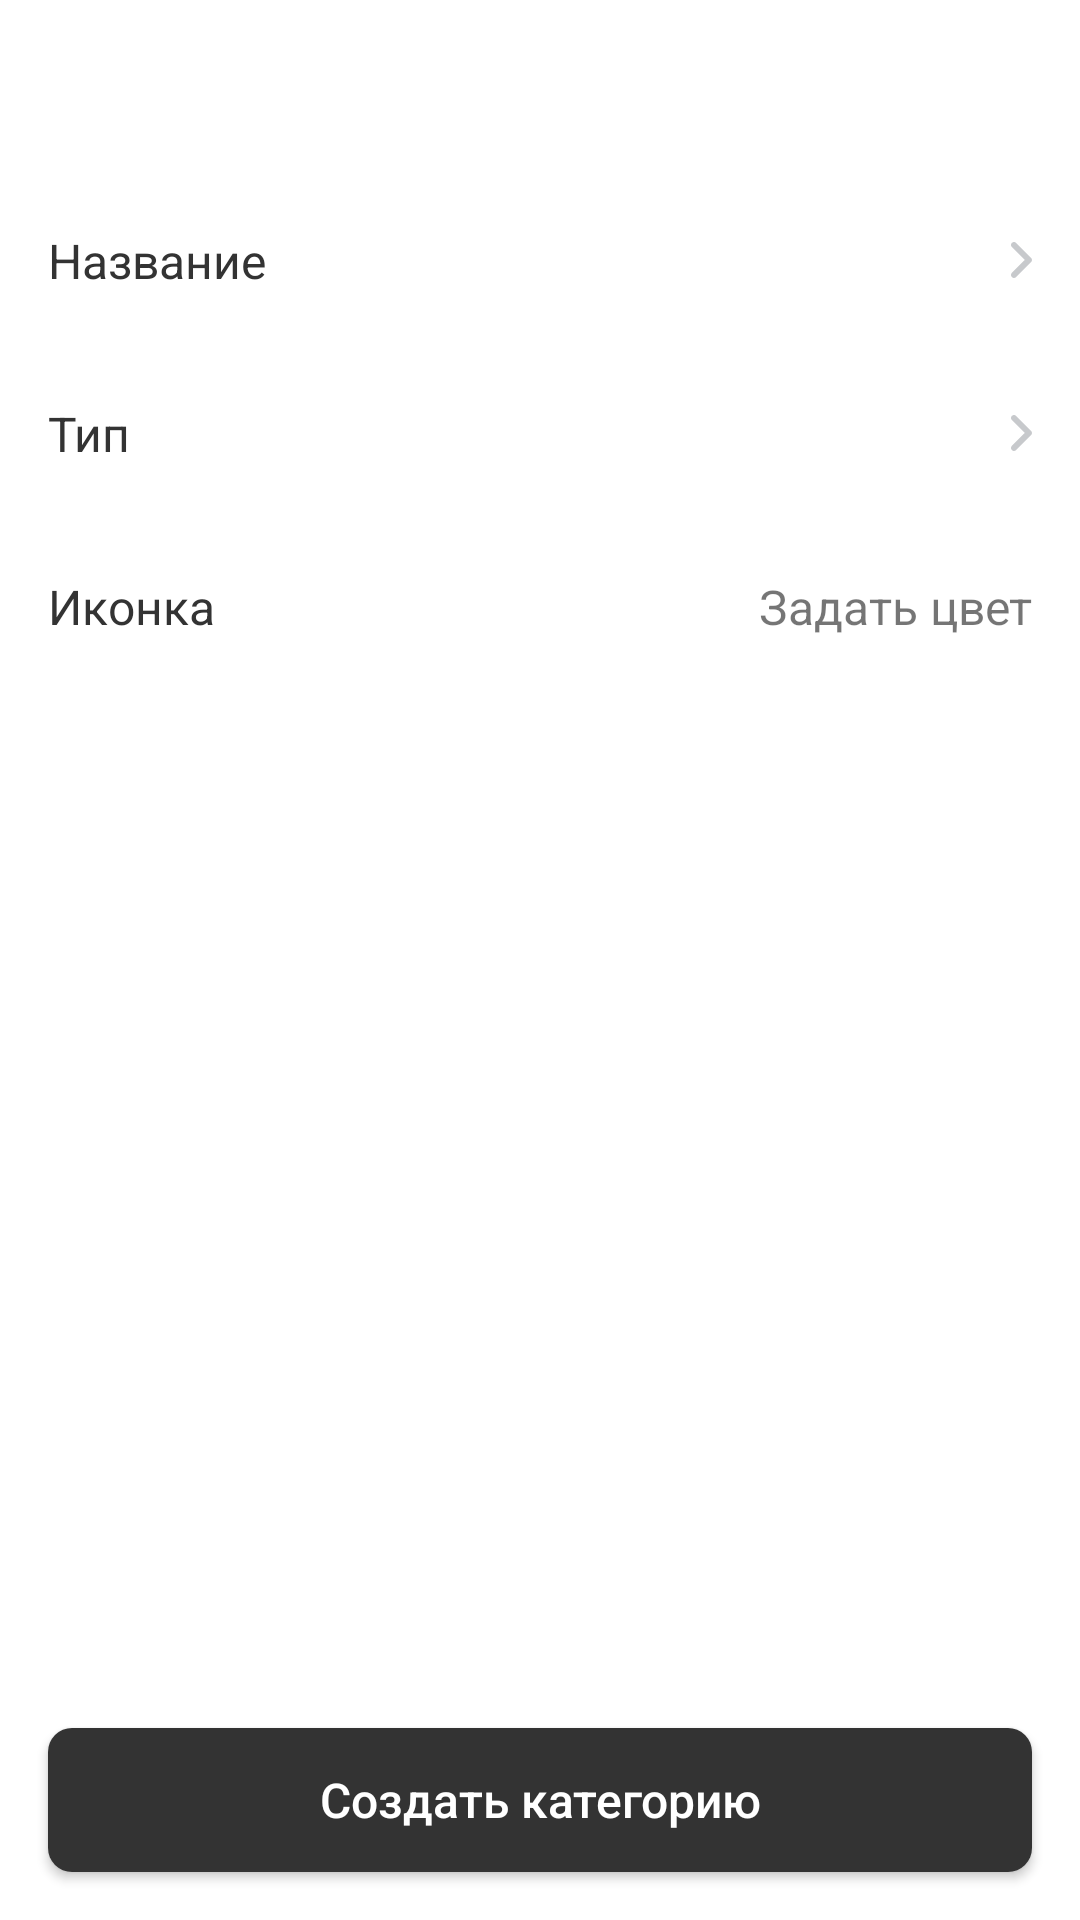

Produce the Android XML layout that renders to this screen, including the resource entries it uses.
<!-- AndroidManifest.xml: application theme Theme.SiriusProject -->
<!-- res/layout/fragment_category_add.xml -->
<?xml version="1.0" encoding="utf-8"?>
<androidx.constraintlayout.widget.ConstraintLayout xmlns:android="http://schemas.android.com/apk/res/android"
    android:layout_width="match_parent"
    android:layout_height="match_parent"
    xmlns:app="http://schemas.android.com/apk/res-auto"
    xmlns:tools="http://schemas.android.com/tools">

    <include
        layout="@layout/app_toolbar"
        android:id="@+id/toolbar_layout"
        app:layout_constraintEnd_toEndOf="parent"
        app:layout_constraintStart_toStartOf="parent"
        app:layout_constraintTop_toTopOf="parent"
        app:menu="@menu/main_screen_menu"
        app:title="@string/new_category" />

    <LinearLayout
        android:id="@+id/category_title_layout"
        android:layout_width="match_parent"
        android:layout_height="wrap_content"
        android:orientation="horizontal"
        android:paddingBottom="18dp"
        app:layout_constraintStart_toStartOf="parent"
        app:layout_constraintTop_toBottomOf="@id/toolbar_layout"
        android:background="?android:attr/selectableItemBackground">

        <TextView
            android:id="@+id/category_title"
            style="@style/MiddleSizedRegularTextStyle"
            android:layout_width="wrap_content"
            android:layout_height="wrap_content"
            android:layout_marginStart="@dimen/normal_margin"
            android:layout_marginTop="20dp"
            android:layout_weight="0.5"
            android:text="@string/category_title" />

        <TextView
            android:id="@+id/category_title_text"
            style="@style/GrayTextWithArrow"
            android:layout_width="wrap_content"
            android:layout_height="wrap_content"
            android:layout_marginTop="20dp"
            android:layout_marginEnd="@dimen/normal_margin"
            android:layout_weight="0.5"
            android:gravity="end"
            tools:text="@string/new_category" />

    </LinearLayout>

    <LinearLayout
        android:id="@+id/category_type_layout"
        android:layout_width="match_parent"
        android:layout_height="wrap_content"
        android:paddingTop="18dp"
        android:orientation="horizontal"
        android:paddingBottom="18dp"
        app:layout_constraintStart_toStartOf="parent"
        app:layout_constraintTop_toBottomOf="@id/category_title_layout"
        android:background="?android:attr/selectableItemBackground">

        <TextView
            android:id="@+id/category_type"
            style="@style/MiddleSizedRegularTextStyle"
            android:layout_width="wrap_content"
            android:layout_height="wrap_content"
            android:layout_marginStart="@dimen/normal_margin"
            android:layout_weight="0.5"
            android:text="@string/type" />

        <TextView
            android:id="@+id/category_type_text"
            style="@style/GrayTextWithArrow"
            android:layout_width="wrap_content"
            android:layout_height="wrap_content"
            android:layout_marginEnd="@dimen/normal_margin"
            android:layout_weight="0.5"
            android:gravity="end"
            tools:text="Доход" />

    </LinearLayout>


    <LinearLayout
        android:id="@+id/icon_layout"
        android:layout_width="match_parent"
        android:layout_height="wrap_content"
        android:orientation="horizontal"
        app:layout_constraintStart_toStartOf="parent"
        app:layout_constraintTop_toBottomOf="@id/category_type_layout">

        <TextView
            style="@style/MiddleSizedRegularTextStyle"
            android:paddingTop="@dimen/normal_padding"
            android:paddingBottom="@dimen/normal_padding"
            android:layout_width="wrap_content"
            android:layout_height="wrap_content"
            android:layout_marginStart="@dimen/normal_margin"
            android:layout_weight="0.5"
            android:text="@string/category_icon" />


        <TextView
            android:id="@+id/category_color"
            android:textSize="16sp"
            tools:textColor="@color/blue_card_background"
            android:layout_width="wrap_content"
            android:layout_height="wrap_content"
            android:paddingEnd="@dimen/normal_margin"
            android:paddingTop="@dimen/normal_padding"
            android:paddingBottom="@dimen/normal_padding"
            android:layout_weight="0.5"
            android:gravity="end"
            android:text="@string/pick_color"
            android:background="?android:attr/selectableItemBackground" />
    </LinearLayout>


    <androidx.appcompat.widget.AppCompatButton
        style="@style/GrayNextButton"
        android:id="@+id/create_category_button"
        android:layout_width="match_parent"
        android:layout_height="wrap_content"
        android:layout_marginStart="@dimen/normal_margin"
        android:layout_marginEnd="@dimen/normal_margin"
        android:layout_marginBottom="@dimen/normal_margin"
        android:text="@string/create_category"
        app:layout_constraintBottom_toBottomOf="parent"
        app:layout_constraintEnd_toEndOf="parent"
        app:layout_constraintStart_toStartOf="parent" />

    <androidx.recyclerview.widget.RecyclerView
        android:id="@+id/categories_icon_list"
        android:layout_width="match_parent"
        android:layout_height="0dp"
        android:paddingStart="@dimen/normal_margin"
        android:paddingEnd="@dimen/normal_margin"
        app:layout_constraintBottom_toTopOf="@+id/create_category_button"
        app:layout_constraintTop_toBottomOf="@+id/icon_layout"
        tools:layout_editor_absoluteX="1dp" />

</androidx.constraintlayout.widget.ConstraintLayout>
<!-- res/layout/app_toolbar.xml (included above) -->
<?xml version="1.0" encoding="utf-8"?>
<com.google.android.material.appbar.MaterialToolbar
    xmlns:android="http://schemas.android.com/apk/res/android"
    xmlns:app="http://schemas.android.com/apk/res-auto"
    android:id="@+id/toolbar"
    android:layout_width="match_parent"
    android:layout_height="wrap_content"
    app:navigationIcon="@drawable/ic_back"
    app:titleTextAppearance="@style/ToolbarTextStyle"/>
<!-- resources referenced by this layout -->
<resources>
  <color name="blue_card_background">#5833EE</color>
  <dimen name="normal_margin">16dp</dimen>
  <dimen name="normal_padding">18dp</dimen>
  <string name="category_icon">Иконка</string>
  <string name="category_title">Название</string>
  <string name="create_category">Создать категорию</string>
  <string name="new_category">Новая категория</string>
  <string name="pick_color">Задать цвет</string>
  <string name="type">Тип</string>
  <style name="GrayNextButton">
          <item name="android:textAllCaps">false</item>
          <item name="android:textColor">@color/button_text_color</item>
          <item name="android:textSize">16sp</item>
          <item name="android:background">@drawable/bg_add_button</item>
      </style>
  <style name="GrayTextWithArrow">
          <item name="android:textSize">16sp</item>
          <item name="android:textColor">@color/light_text_secondary</item>
          <item name="drawableEndCompat">@drawable/ic_right_arrow</item>
          <item name="android:drawablePadding">12dp</item>
      </style>
  <style name="MiddleSizedRegularTextStyle">
          <item name="android:textSize">16sp</item>
          <item name="android:textColor">@color/gray_primary</item>
      </style>
  <style name="ToolbarTextStyle">
          <item name="android:textSize">20sp</item>
          <item name="android:textColor">@color/gray_primary</item>
      </style>
  <style name="Theme.SiriusProject" parent="Theme.MaterialComponents.DayNight.NoActionBar">
          
          <item name="colorPrimary">@color/purple_500</item>
          <item name="colorPrimaryVariant">@color/purple_700</item>
          <item name="colorOnPrimary">@color/white</item>
          
          <item name="colorSecondary">@color/purple_500</item>
          <item name="colorSecondaryVariant">@color/purple_700</item>
          <item name="colorOnSecondary">@color/white</item>
          
          <item name="android:statusBarColor" tools:targetApi="l">?attr/colorPrimaryVariant</item>
          
      </style>
  <color name="light_text_secondary">#9299A2</color>
  <!-- drawable ic_right_arrow (drawable) -->
  <vector xmlns:android="http://schemas.android.com/apk/res/android"
      android:width="7dp"
      android:height="12dp"
      android:viewportWidth="7"
      android:viewportHeight="12">
      <path
          android:pathData="M0.2929,10.2929C-0.0976,10.6834 -0.0976,11.3166 0.2929,11.7071C0.6834,12.0976 1.3166,12.0976 1.7071,11.7071L6.7071,6.7071C7.0976,6.3166 7.0976,5.6834 6.7071,5.2929L1.7071,0.2929C1.3166,-0.0976 0.6834,-0.0976 0.2929,0.2929C-0.0976,0.6834 -0.0976,1.3166 0.2929,1.7071L4.5858,6L0.2929,10.2929Z"
          android:fillColor="#C7C9CC" />
  </vector>
  <color name="gray_primary">#FF333333</color>
  <color name="purple_500">#FF6200EE</color>
  <color name="purple_700">#FF3700B3</color>
  <color name="white">#FFFFFFFF</color>
  <color name="white_60">#99FFFFFF</color>
</resources>
